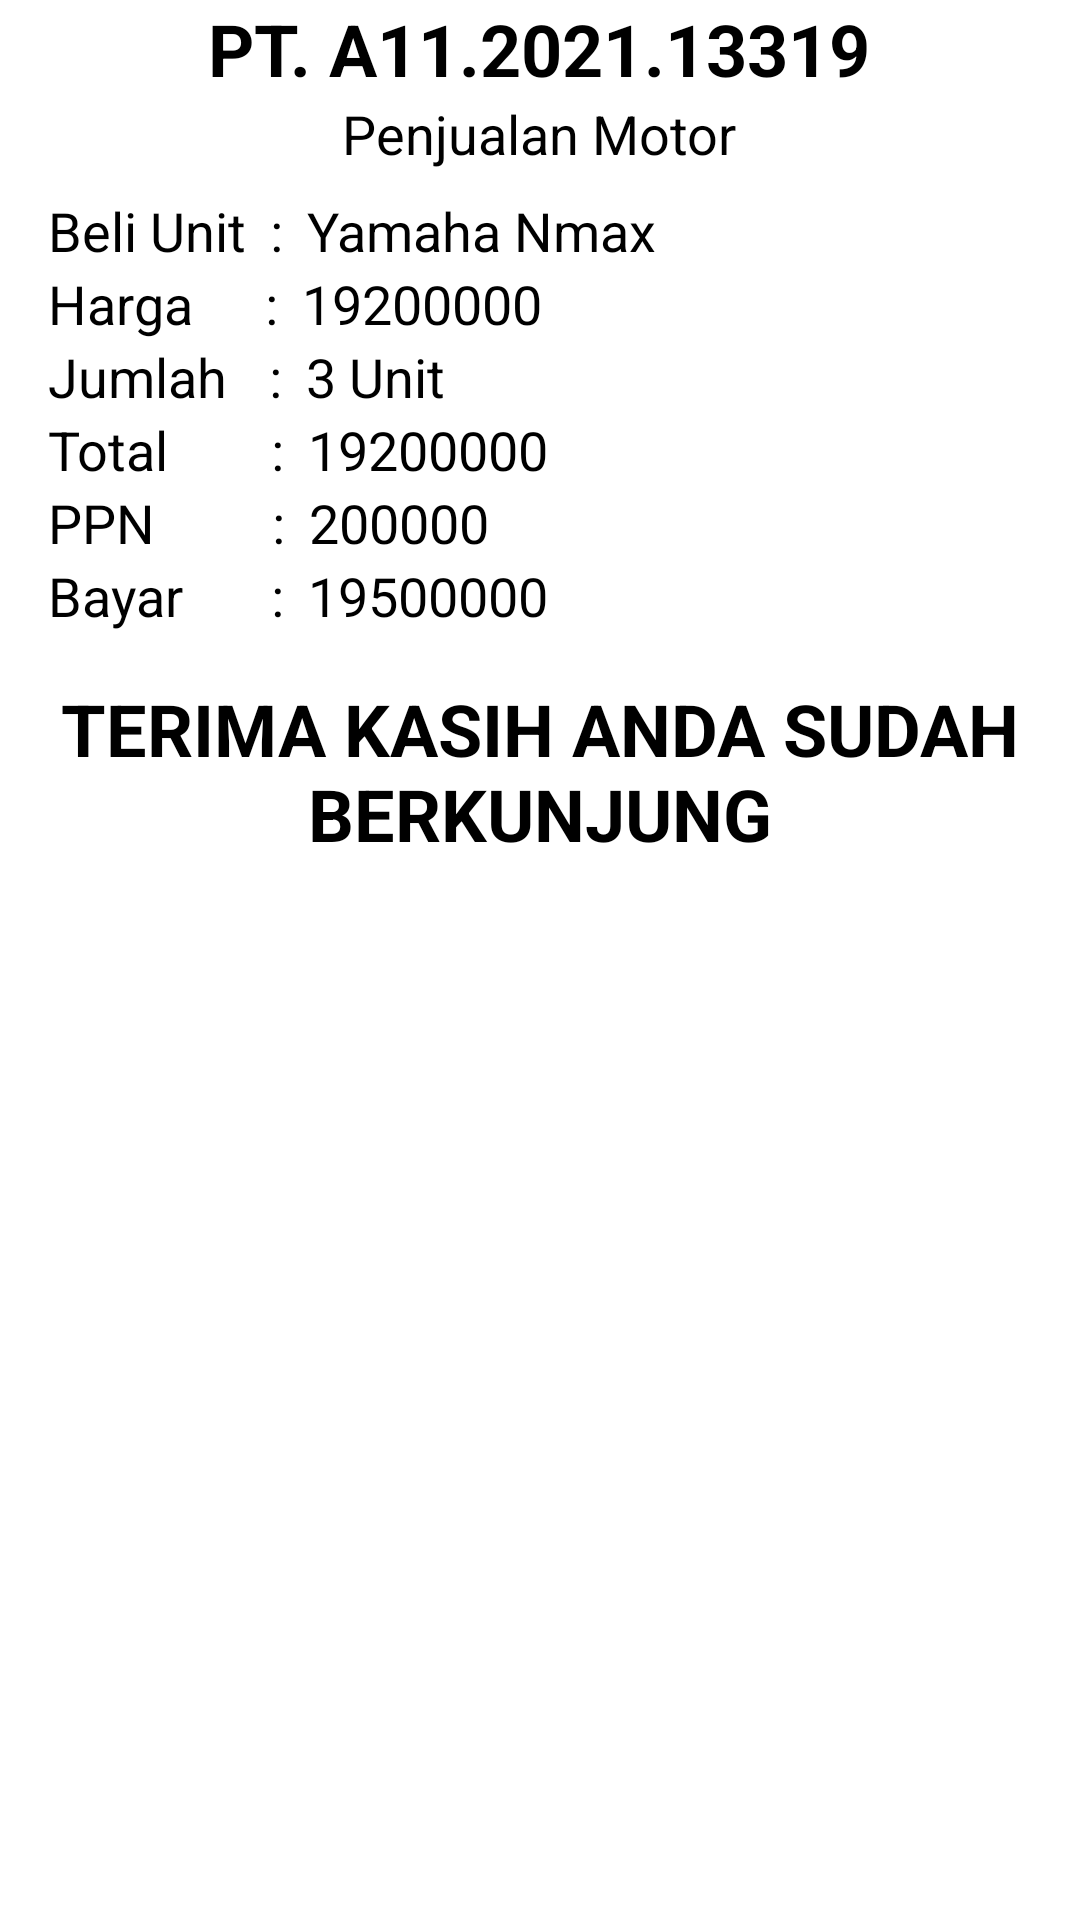

The Android layout XML behind this screen, and the referenced resources:
<!-- AndroidManifest.xml: application theme Theme.UTS13319 -->
<!-- res/layout/activity_cetak.xml -->
<?xml version="1.0" encoding="utf-8"?>
<ScrollView
    xmlns:android="http://schemas.android.com/apk/res/android"
    xmlns:app="http://schemas.android.com/apk/res-auto"
    xmlns:tools="http://schemas.android.com/tools"
    android:layout_width="match_parent"
    android:layout_height="match_parent"
    tools:context=".CetakActivity">

    <LinearLayout
        android:layout_width="match_parent"
        android:layout_height="wrap_content"

        android:orientation="vertical">

        <TextView
            android:layout_width="wrap_content"
            android:layout_height="wrap_content"
            android:layout_gravity="center"
            android:textStyle="bold"
            android:textColor="@color/black"
            android:textSize="24sp"
            android:text="@string/pt_a11_2021_13319"/>

        <TextView
            android:layout_width="wrap_content"
            android:layout_height="wrap_content"
            android:layout_gravity="center"
            android:textColor="@color/black"
            android:textSize="18sp"
            android:text="@string/penjualan_motor"/>

        <LinearLayout
            android:layout_marginTop="8dp"
            android:layout_marginStart="16dp"
            android:layout_marginEnd="16dp"
            android:layout_width="match_parent"
            android:layout_height="wrap_content"
            android:orientation="horizontal">

            <TextView
                android:layout_width="wrap_content"
                android:layout_height="wrap_content"
                android:textColor="@color/black"
                android:textSize="18sp"
                android:text="@string/beli_unit"/>

            <TextView
                android:layout_marginStart="8dp"
                android:layout_marginEnd="8dp"
                android:layout_width="wrap_content"
                android:layout_height="wrap_content"
                android:textColor="@color/black"
                android:textSize="18sp"
                android:text="@string/separator"/>

            <TextView
                android:id="@+id/tv_nama_motor"
                android:layout_width="wrap_content"
                android:layout_height="wrap_content"
                android:textColor="@color/black"
                android:textSize="18sp"
                android:text="@string/yamaha_nmax"/>
        </LinearLayout>

        <LinearLayout
            android:layout_width="match_parent"
            android:layout_height="wrap_content"
            android:layout_marginStart="16dp"
            android:layout_marginEnd="16dp"
            android:orientation="horizontal">

            <TextView
                android:layout_width="wrap_content"
                android:layout_height="wrap_content"
                android:textColor="@color/black"
                android:textSize="18sp"
                android:text="@string/harga"/>

            <TextView
                android:layout_width="wrap_content"
                android:layout_height="wrap_content"
                android:layout_marginStart="24dp"
                android:layout_marginEnd="8dp"
                android:textColor="@color/black"
                android:textSize="18sp"
                android:text="@string/separator"/>

            <TextView
                android:id="@+id/tv_harga_motor"
                android:layout_width="wrap_content"
                android:layout_height="wrap_content"
                android:textColor="@color/black"
                android:textSize="18sp"
                android:text="@string/_19200000"/>
        </LinearLayout>

        <LinearLayout
            android:layout_width="match_parent"
            android:layout_height="wrap_content"
            android:layout_marginStart="16dp"
            android:layout_marginEnd="16dp"
            android:orientation="horizontal">

            <TextView
                android:layout_width="wrap_content"
                android:layout_height="wrap_content"
                android:textColor="@color/black"
                android:textSize="18sp"
                android:text="@string/jumlah"/>

            <TextView
                android:layout_width="wrap_content"
                android:layout_height="wrap_content"
                android:layout_marginStart="14dp"
                android:layout_marginEnd="8dp"
                android:textColor="@color/black"
                android:textSize="18sp"
                android:text="@string/separator"/>

            <TextView
                android:id="@+id/tv_jumlah_motor"
                android:layout_width="wrap_content"
                android:layout_height="wrap_content"
                android:textColor="@color/black"
                android:textSize="18sp"
                android:text="@string/_3_unit"/>
        </LinearLayout>

        <LinearLayout
            android:layout_width="match_parent"
            android:layout_height="wrap_content"
            android:layout_marginStart="16dp"
            android:layout_marginEnd="16dp"
            android:orientation="horizontal">

            <TextView
                android:layout_width="wrap_content"
                android:layout_height="wrap_content"
                android:textColor="@color/black"
                android:textSize="18sp"
                android:text="@string/total"/>

            <TextView
                android:layout_width="wrap_content"
                android:layout_height="wrap_content"
                android:layout_marginStart="34dp"
                android:layout_marginEnd="8dp"
                android:textColor="@color/black"
                android:textSize="18sp"
                android:text="@string/separator"/>

            <TextView
                android:id="@+id/tv_total_harga"
                android:layout_width="wrap_content"
                android:layout_height="wrap_content"
                android:textColor="@color/black"
                android:textSize="18sp"
                android:text="@string/_19200000"/>
        </LinearLayout>

        <LinearLayout
            android:layout_width="match_parent"
            android:layout_height="wrap_content"
            android:layout_marginStart="16dp"
            android:layout_marginEnd="16dp"
            android:orientation="horizontal">

            <TextView
                android:layout_width="wrap_content"
                android:layout_height="wrap_content"
                android:textColor="@color/black"
                android:textSize="18sp"
                android:text="@string/ppn"/>

            <TextView
                android:layout_width="wrap_content"
                android:layout_height="wrap_content"
                android:layout_marginStart="39dp"
                android:layout_marginEnd="8dp"
                android:textColor="@color/black"
                android:textSize="18sp"
                android:text="@string/separator"/>

            <TextView
                android:id="@+id/tv_ppn"
                android:layout_width="wrap_content"
                android:layout_height="wrap_content"
                android:textColor="@color/black"
                android:textSize="18sp"
                android:text="@string/_200000"/>
        </LinearLayout>

        <LinearLayout
            android:layout_width="match_parent"
            android:layout_height="wrap_content"
            android:layout_marginStart="16dp"
            android:layout_marginEnd="16dp"
            android:orientation="horizontal">

            <TextView
                android:layout_width="wrap_content"
                android:layout_height="wrap_content"
                android:textColor="@color/black"
                android:textSize="18sp"
                android:text="@string/bayar"/>

            <TextView
                android:layout_width="wrap_content"
                android:layout_height="wrap_content"
                android:layout_marginStart="29dp"
                android:layout_marginEnd="8dp"
                android:textColor="@color/black"
                android:textSize="18sp"
                android:text="@string/separator"/>

            <TextView
                android:id="@+id/tv_bayar"
                android:layout_width="wrap_content"
                android:layout_height="wrap_content"
                android:textColor="@color/black"
                android:textSize="18sp"
                android:text="@string/_19500000"/>
        </LinearLayout>

        <TextView
            android:layout_width="wrap_content"
            android:layout_height="wrap_content"
            android:layout_marginTop="16dp"
            android:layout_marginStart="16dp"
            android:layout_marginEnd="16dp"
            android:layout_gravity="center"
            android:textAlignment="center"
            android:textStyle="bold"
            android:textColor="@color/black"
            android:textSize="24sp"
            android:text="@string/terima_kasih_anda_sudah_berkunjung"/>
    </LinearLayout>

</ScrollView>
<!-- resources referenced by this layout -->
<resources>
  <string name="_19200000">19200000</string>
  <string name="_19500000">19500000</string>
  <string name="_200000">200000</string>
  <string name="_3_unit">3 Unit</string>
  <string name="bayar">Bayar</string>
  <string name="beli_unit">Beli Unit</string>
  <string name="harga">Harga</string>
  <string name="jumlah">Jumlah</string>
  <string name="penjualan_motor">Penjualan Motor</string>
  <string name="ppn">PPN</string>
  <string name="pt_a11_2021_13319">PT. A11.2021.13319</string>
  <string name="separator">:</string>
  <string name="terima_kasih_anda_sudah_berkunjung">TERIMA KASIH ANDA SUDAH BERKUNJUNG</string>
  <string name="total">Total</string>
  <string name="yamaha_nmax">Yamaha Nmax</string>
  <style name="Theme.UTS13319" parent="Theme.MaterialComponents.DayNight.DarkActionBar">
          
          <item name="colorPrimary">@color/purple_500</item>
          <item name="colorPrimaryVariant">@color/purple_700</item>
          <item name="colorOnPrimary">@color/white</item>
          
          <item name="colorSecondary">@color/teal_200</item>
          <item name="colorSecondaryVariant">@color/teal_700</item>
          <item name="colorOnSecondary">@color/black</item>
          
          <item name="android:statusBarColor" tools:targetApi="l">?attr/colorPrimaryVariant</item>
          
      </style>
  <!-- not gathered from this repository: default colours our renderer supplied (Android Studio template values) -->
  <color name="purple_500">#FF6200EE</color>
  <color name="purple_700">#FF3700B3</color>
  <color name="teal_200">#FF03DAC5</color>
  <color name="teal_700">#FF018786</color>
  <color name="black">#FF000000</color>
  <color name="white">#FFFFFFFF</color>
</resources>
